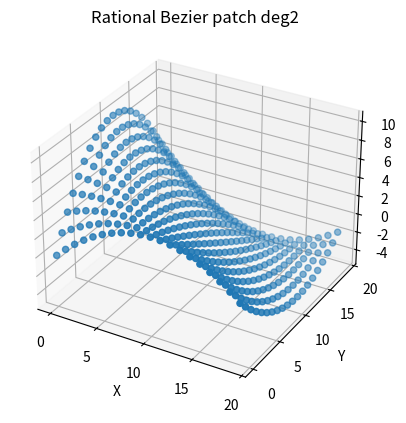

This figure's Python source:
import numpy as np
import math
import matplotlib.pyplot as plt

#bernstein polynoms of deg2 and 3
def B02(t):
    return (1-t)**2
def B12(t):
    return 2*t*(1-t)
def B22(t):
    return t**2
def B03(t):
    return (1-t)**3
def B13(t):
    return 3*t*((1-t)**2)
def B23(t):
    return 3*(t**2)*(1-t)
def B33(t):
    return t**3

#elevate a degreee 2 bezier to a degree 3 bezier
# from https://pages.mtu.edu/~shene/COURSES/cs3621/NOTES/spline/Bezier/bezier-elev.html

# [redacted]

def degree_elevation(P2,W2):
    n=2
    P3=[]
    P3.append(P2[0]*W2[0])
    P3.append(P2[0]*W2[0]*1/(n+1)+P2[1]*W2[1]*(1-1/(n+1)))
    P3.append(P2[1]*W2[1]*2/(n+1)+P2[2]*W2[2]*(1-2/(n+1)))
    P3.append(P2[2]*W2[2])

    W3=[]
    W3.append(W2[0])
    W3.append(W2[0]*1/(n+1)+W2[1]*(1-1/(n+1)))
    W3.append(W2[1]*2/(n+1)+W2[2]*(1-2/(n+1)))
    W3.append(W2[n])

    P3[0]/=W3[0]
    P3[1]/=W3[1]
    P3[2]/=W3[2]
    P3[3]/=W3[3]

    return P3,W3

def rational_bezier_deg2(t,P,W=None):
    
    if W is None:
        return (B02(t)*P[0]+B12(t)*P[1]+B22(t)*P[2])

    numerator=(B02(t)*P[0]*W[0]+B12(t)*P[1]*W[1]+B22(t)*P[2]*W[2])
    denumerator=(B02(t)*W[0]+B12(t)*W[1]+B22(t)*W[2])
    return numerator/denumerator

def rational_bezier_deg3(t,P,W=None):

    if W is None:
        return (B03(t)*P[0]+B13(t)*P[1]+B23(t)*P[2]+B33(t)*P[3])

    numerator=(B03(t)*P[0]*W[0]+B13(t)*P[1]*W[1]+B23(t)*P[2]*W[2]+B33(t)*P[3]*W[3])
    denumerator=(B03(t)*W[0]+B13(t)*W[1]+B23(t)*W[2]+B33(t)*W[3])
    return numerator/denumerator

def bezier_patch_deg2(u,v,P):
    #tensor product
    P1=[P[0],P[1],P[2]]
    P2=[P[3],P[4],P[5]]
    P3=[P[6],P[7],P[8]]
    
    P1u=rational_bezier_deg2(u,P1)
    P2u=rational_bezier_deg2(u,P2)
    P3u=rational_bezier_deg2(u,P3)

    return rational_bezier_deg2(v,[P1u,P2u,P3u])

def parametric_circle(t):
    return (1-t**2)/(1+t**2),(2*t)/(1+t**2)
    
#reference circle
t=np.arange(0,math.pi/2,0.01)
x=np.cos(t)
y=np.sin(t)
#plt.plot(x,y,label='ref_circle')
norm=np.sqrt(x**2+y**2)
print(f"trigonometric circle max_norm={norm.max()} min_norm={norm.min()}")

#circle parametrization test
t=np.arange(0,1,0.01)
x,y=parametric_circle(t)
#plt.plot(x,y,label='parametric_circle')
norm=np.sqrt(x**2+y**2)
print(f"parametric circle max_norm={norm.max()} min_norm={norm.min()}")

#rational bezier deg 2 fit test
px=[1,1,0]
py=[0,1,1]

w=[1,math.sqrt(2)/2,1]# works
w=[1,1,2] # works also and is simpler (computed by hand equalizing Re(P),Im(P))

x=rational_bezier_deg2(t,px,w)
y=rational_bezier_deg2(t,py,w)
#plt.plot(x,y,label='rational_bezier_deg2')
norm=np.sqrt(x**2+y**2)
print(f"deg2 max_norm={norm.max()} min_norm={norm.min()}")

#convert a deg2 rational bezier to a deg3 rational bezier
px3,w3=degree_elevation(px,w)
py3,w3=degree_elevation(py,w)
x=rational_bezier_deg3(t,px3,w3)
y=rational_bezier_deg3(t,py3,w3)
#plt.plot(x,y,label='rational_bezier_deg3')
norm=np.sqrt(x**2+y**2)
print(f"deg3 max_norm={norm.max()} min_norm={norm.min()}")

#approximation using cubic bezier, not rational
# from "Good Approximation of Circles by Curvature-Continuous Bézier curves"
# 0.55 number optimized to 0.5519151 for a lower max error
px=[1,1,0.5519151,0]
py=[0,0.5519151,1,1]
x=rational_bezier_deg3(t,px,None)
y=rational_bezier_deg3(t,py,None)
#plt.plot(x,y,label='cubic approximation_bezier_deg3')
norm=np.sqrt(x**2+y**2)
print(f"cubic approximation max_norm={norm.max()} min_norm={norm.min()}")

# plt.grid()
# plt.legend()
# plt.show()

#now in 3d
Px=[0,10,20, 0,10,20, 0,10,20]
Py=[0,0,0, 10,10,10, 20,20,20]
Pz=[0,10,0, 20,0,-10, 0,-10,0]

all_x=[]
all_y=[]
all_z=[]
for u in range(0,20):
    for v in range(0,20):
        all_x.append(bezier_patch_deg2(u/20,v/20,Px))
        all_y.append(bezier_patch_deg2(u/20,v/20,Py))
        all_z.append(bezier_patch_deg2(u/20,v/20,Pz))

fig = plt.figure()
ax = fig.add_subplot(projection='3d')
ax.scatter(all_x,all_y,all_z)
ax.set_xlabel('X')
ax.set_ylabel('Y')
ax.set_zlabel('Z')
plt.title("Rational Bezier patch deg2")
plt.show()
